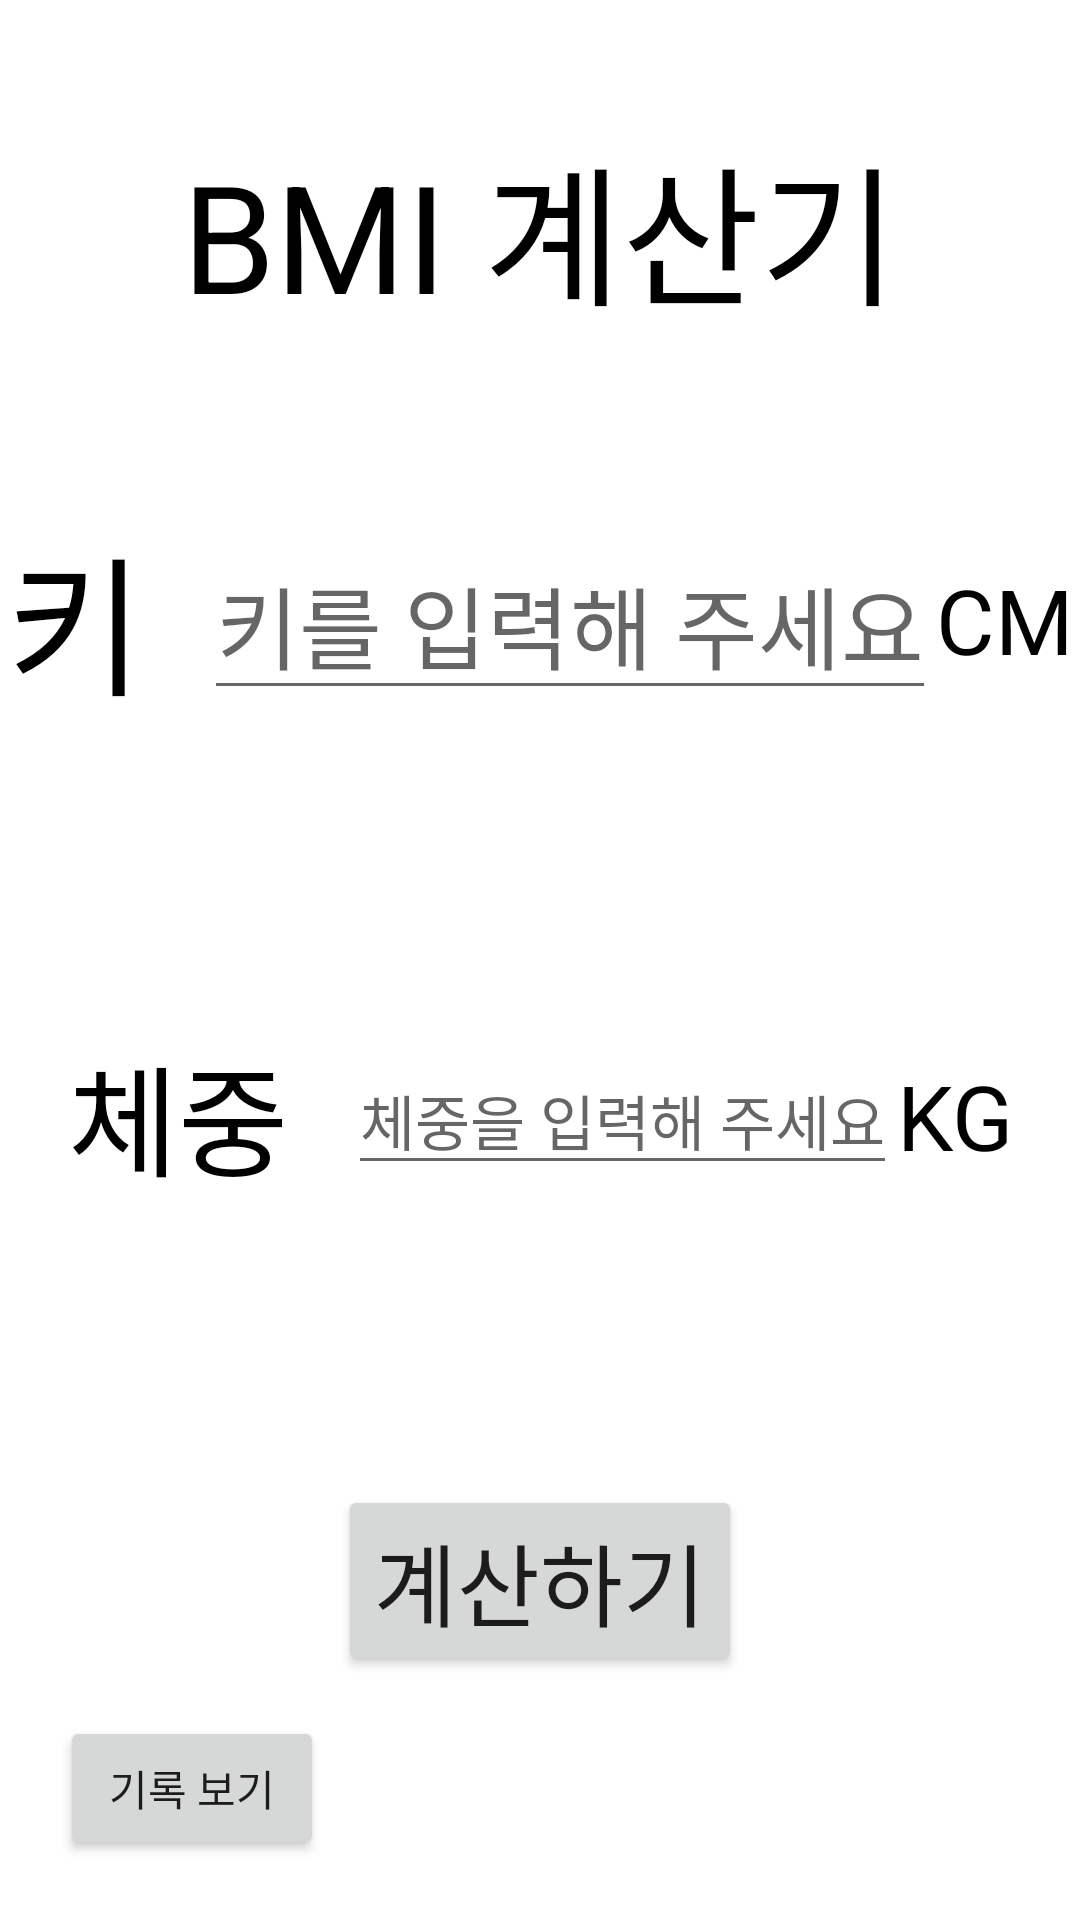

The Android layout XML behind this screen, and the referenced resources:
<!-- AndroidManifest.xml: application theme Theme.Bmicalculator -->
<!-- res/layout/activity_main.xml -->
<?xml version="1.0" encoding="utf-8"?>
<androidx.constraintlayout.widget.ConstraintLayout xmlns:android="http://schemas.android.com/apk/res/android"
    xmlns:app="http://schemas.android.com/apk/res-auto"
    xmlns:tools="http://schemas.android.com/tools"
    android:layout_width="match_parent"
    android:layout_height="match_parent"
    tools:context=".MainActivity">

    <LinearLayout
        android:id="@+id/progressBar"
        android:layout_width="wrap_content"
        android:layout_height="wrap_content"
        app:layout_constraintStart_toStartOf="parent"
        app:layout_constraintEnd_toEndOf="parent"
        app:layout_constraintBottom_toBottomOf="parent"
        app:layout_constraintTop_toTopOf="parent"
        android:orientation="vertical"
        android:gravity="center"
        android:visibility="gone"
        >
        <ProgressBar
            android:layout_width="wrap_content"
            android:layout_height="wrap_content"/>
        <TextView
            android:layout_width="wrap_content"
            android:layout_height="wrap_content"
            android:text="계산 중 입니다..."
            android:textSize="20sp"
            android:textColor="@color/black"/>

    </LinearLayout>


    <androidx.constraintlayout.widget.ConstraintLayout
        android:id="@+id/mainLayout"
        android:layout_width="0dp"
        android:layout_height="0dp"
        app:layout_constraintStart_toStartOf="parent"
        app:layout_constraintEnd_toEndOf="parent"
        app:layout_constraintTop_toTopOf="parent"
        app:layout_constraintBottom_toBottomOf="parent">

        <TextView
            android:layout_width="wrap_content"
            android:layout_height="wrap_content"
            android:text="BMI 계산기"
            android:textColor="@color/black"
            app:layout_constraintStart_toStartOf="parent"
            app:layout_constraintEnd_toEndOf="parent"
            app:layout_constraintTop_toTopOf="parent"
            android:layout_marginTop="40dp"
            android:textSize="50dp"/>

        <TextView
            android:textColor="@color/black"
            android:id="@+id/heightTextView"
            android:layout_width="wrap_content"
            android:layout_height="wrap_content"
            app:layout_constraintTop_toTopOf="parent"
            app:layout_constraintStart_toStartOf="parent"
            android:text="키"
            app:layout_constraintEnd_toStartOf="@id/heightEditText"
            app:layout_constraintHorizontal_chainStyle="packed"
            android:layout_marginTop="170dp"
            android:layout_marginEnd="20dp"
            android:textSize="50sp"/>

        <EditText
            android:id="@+id/heightEditText"
            android:layout_width="wrap_content"
            android:layout_height="wrap_content"
            android:hint="키를 입력해 주세요"
            android:textSize="30sp"
            android:textColor="@color/black"
            android:inputType="number"
            app:layout_constraintTop_toTopOf="@id/heightTextView"
            app:layout_constraintStart_toEndOf="@id/heightTextView"
            app:layout_constraintBottom_toBottomOf="@id/heightTextView"
            app:layout_constraintEnd_toEndOf="@id/cmTextView"
            />

        <TextView
            android:textColor="@color/black"
            android:id="@+id/cmTextView"
            android:layout_width="wrap_content"
            android:layout_height="wrap_content"
            app:layout_constraintEnd_toEndOf="parent"
            app:layout_constraintTop_toTopOf="@id/heightEditText"
            app:layout_constraintStart_toEndOf="@id/heightEditText"
            app:layout_constraintBottom_toBottomOf="@id/heightEditText"
            android:text="CM"
            android:textSize="30sp"/>


        <TextView
            android:textColor="@color/black"
            android:id="@+id/weightTextView"
            android:layout_width="wrap_content"
            android:layout_height="wrap_content"
            app:layout_constraintTop_toBottomOf="@id/heightTextView"
            app:layout_constraintStart_toStartOf="parent"
            android:text="체중"
            app:layout_constraintEnd_toStartOf="@id/weightEditText"
            app:layout_constraintHorizontal_chainStyle="packed"
            android:layout_marginTop="100dp"
            android:layout_marginEnd="20dp"
            android:textSize="40sp"/>

        <EditText
            android:id="@+id/weightEditText"
            android:layout_width="wrap_content"
            android:layout_height="wrap_content"
            android:hint="체중을 입력해 주세요"
            android:textSize="20sp"
            android:inputType="number"
            app:layout_constraintTop_toTopOf="@id/weightTextView"
            app:layout_constraintStart_toEndOf="@id/weightTextView"
            app:layout_constraintBottom_toBottomOf="@id/weightTextView"
            app:layout_constraintEnd_toEndOf="@id/KGTextView"
            />

        <TextView
            android:textColor="@color/black"
            android:id="@+id/KGTextView"
            android:layout_width="wrap_content"
            android:layout_height="wrap_content"
            app:layout_constraintEnd_toEndOf="parent"
            app:layout_constraintTop_toTopOf="@id/weightEditText"
            app:layout_constraintStart_toEndOf="@id/weightEditText"
            app:layout_constraintBottom_toBottomOf="@id/weightEditText"
            android:text="KG"
            android:textSize="30sp"/>

        <Button
            android:id="@+id/calculateButton"
            android:layout_width="wrap_content"
            android:layout_height="wrap_content"
            android:text="계산하기"
            app:layout_constraintTop_toBottomOf="@id/weightEditText"
            app:layout_constraintStart_toStartOf="parent"
            app:layout_constraintEnd_toEndOf="parent"
            android:textSize="30sp"
            android:layout_marginTop="100dp"/>

        <Button
            android:id="@+id/recordButton"
            android:layout_width="wrap_content"
            android:layout_height="wrap_content"
            android:text="기록 보기"
            app:layout_constraintBottom_toBottomOf="parent"
            app:layout_constraintStart_toStartOf="parent"
            android:layout_margin="20dp"
            />
    </androidx.constraintlayout.widget.ConstraintLayout>

    <androidx.constraintlayout.widget.ConstraintLayout
        android:id="@+id/recordLayout"
        android:layout_width="0dp"
        android:layout_height="0dp"
        android:background="@color/white"
        app:layout_constraintStart_toStartOf="parent"
        app:layout_constraintEnd_toEndOf="parent"
        app:layout_constraintTop_toTopOf="parent"
        app:layout_constraintBottom_toBottomOf="parent"
        android:visibility="gone"
        >

        <TextView
            android:layout_marginTop="10dp"
            android:id="@+id/myrecord"
            android:layout_width="wrap_content"
            android:layout_height="wrap_content"
            app:layout_constraintTop_toTopOf="parent"
            app:layout_constraintStart_toStartOf="parent"
            app:layout_constraintEnd_toEndOf="parent"
            android:text="내 기록"
            android:textColor="@color/black"
            android:textSize="40sp"/>

        <Button
            android:id="@+id/closeButton"
            android:layout_width="wrap_content"
            android:layout_height="wrap_content"
            app:layout_constraintTop_toTopOf="parent"
            app:layout_constraintEnd_toEndOf="parent"
            android:text="닫기"
            android:layout_marginEnd="15dp"
            android:layout_marginTop="15dp"/>

        <androidx.recyclerview.widget.RecyclerView
            android:id="@+id/recyclerView"
            android:layout_width="0dp"
            android:layout_height="0dp"
            android:layout_marginTop="10dp"
            app:layout_constraintStart_toStartOf="parent"
            app:layout_constraintEnd_toEndOf="parent"
            app:layout_constraintTop_toBottomOf="@id/myrecord"
            app:layout_constraintBottom_toBottomOf="parent"
            />

    </androidx.constraintlayout.widget.ConstraintLayout>
</androidx.constraintlayout.widget.ConstraintLayout>
<!-- resources referenced by this layout -->
<resources>
  <style name="Theme.Bmicalculator" parent="Theme.MaterialComponents.DayNight.NoActionBar">
          
          <item name="colorPrimary">@color/purple_500</item>
          <item name="colorPrimaryVariant">@color/purple_700</item>
          <item name="colorOnPrimary">@color/white</item>
          
          <item name="colorSecondary">@color/teal_200</item>
          <item name="colorSecondaryVariant">@color/teal_700</item>
          <item name="colorOnSecondary">@color/black</item>
          
          <item name="android:statusBarColor" tools:targetApi="l">?attr/colorPrimaryVariant</item>
          
      </style>
  <!-- not gathered from this repository: default colours our renderer supplied (Android Studio template values) -->
  <color name="purple_500">#FF6200EE</color>
  <color name="purple_700">#FF3700B3</color>
  <color name="teal_200">#FF03DAC5</color>
  <color name="teal_700">#FF018786</color>
  <color name="black">#FF000000</color>
  <color name="white">#FFFFFFFF</color>
</resources>
